Photos from the image-classification dataset "dataset_merged" in the GitHub repository fatmanurpolat15/SAS. Its 4 classes are: diger, enkaz, kaya, mayin.

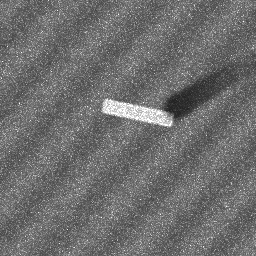
Label: enkaz

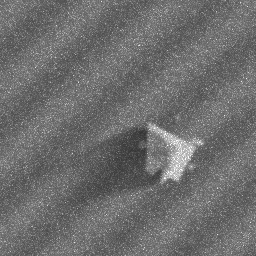
Label: kaya

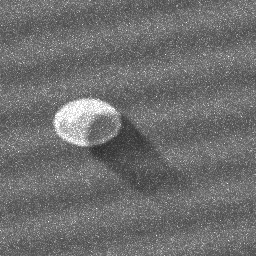
Label: mayin

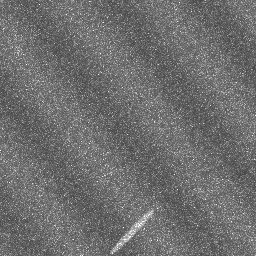
Label: diger

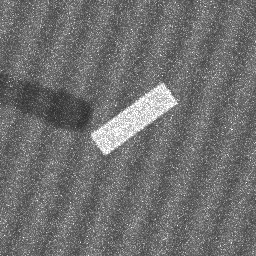
Label: enkaz

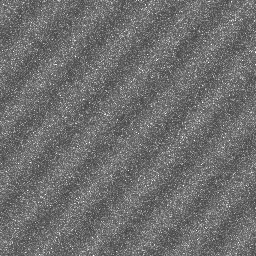
Label: diger
